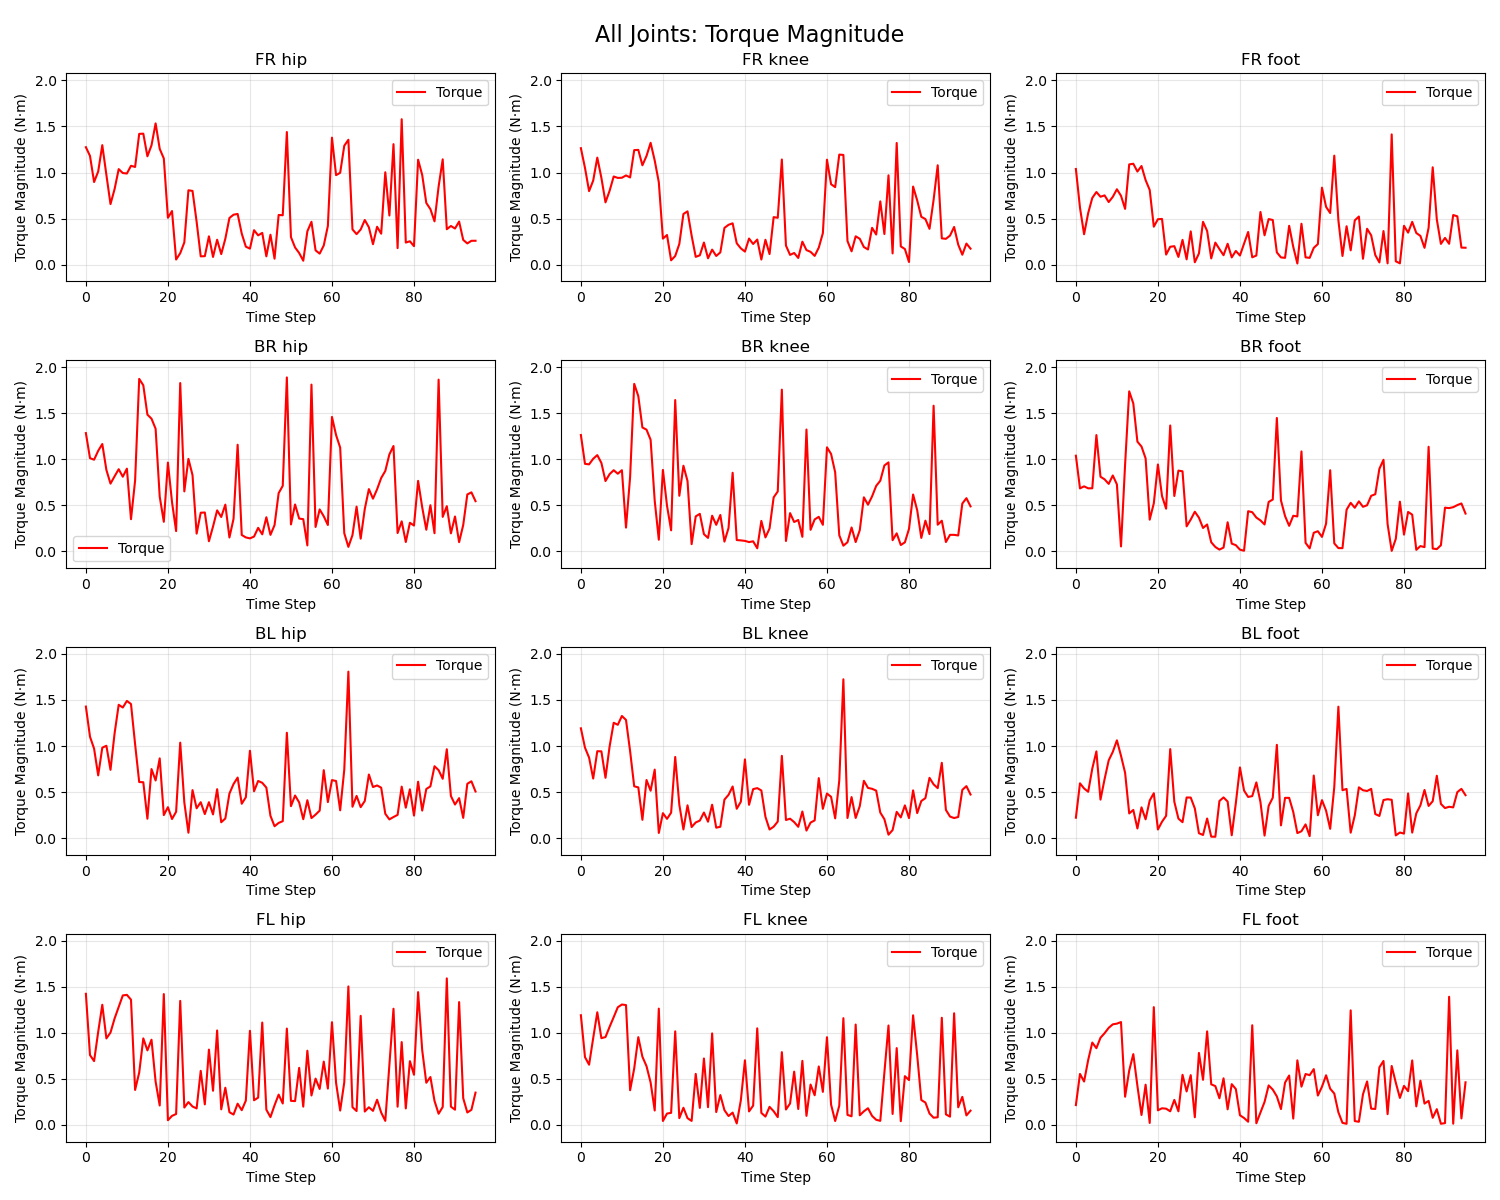

Source data for this figure (header and first rows):
Time_Step, FR_hip_torque, FR_knee_torque, FR_foot_torque, BR_hip_torque, BR_knee_torque, BR_foot_torque, BL_hip_torque, BL_knee_torque, BL_foot_torque, FL_hip_torque, FL_knee_torque, FL_foot_torque
0, 1.275, 1.264, 1.038, 1.284, 1.263, 1.038, 1.428, 1.192, 0.2212, 1.423, 1.19, 0.2146
1, 1.18, 1.05, 0.6179, 1.012, 0.9502, 0.6836, 1.101, 0.9823, 0.5949, 0.7576, 0.7354, 0.5527
2, 0.8966, 0.7977, 0.3293, 0.9952, 0.9446, 0.7059, 0.9714, 0.8737, 0.5389, 0.6921, 0.6532, 0.4703
3, 1.011, 0.9122, 0.5597, 1.092, 1.005, 0.6844, 0.6812, 0.6463, 0.5028, 1.009, 0.9415, 0.7046
4, 1.297, 1.162, 0.724, 1.166, 1.045, 0.6848, 0.9817, 0.9437, 0.7549, 1.304, 1.222, 0.8937
5, 0.9741, 0.9418, 0.7882, 0.8841, 0.9599, 1.263, 1.003, 0.9419, 0.9415, 0.9383, 0.9414, 0.8326
6, 0.6568, 0.6759, 0.7368, 0.7353, 0.7636, 0.8103, 0.7413, 0.655, 0.418, 1.002, 0.9533, 0.9458
7, 0.8203, 0.8013, 0.7514, 0.8152, 0.8385, 0.7819, 1.137, 0.9945, 0.6409, 1.155, 1.064, 0.9953
8, 1.037, 0.9568, 0.6791, 0.892, 0.8811, 0.7324, 1.448, 1.253, 0.8443, 1.281, 1.17, 1.054
9, 0.9943, 0.9415, 0.7358, 0.8104, 0.843, 0.824, 1.418, 1.23, 0.9363, 1.405, 1.277, 1.092
10, 0.9893, 0.9431, 0.8181, 0.898, 0.8812, 0.7271, 1.49, 1.326, 1.062, 1.412, 1.307, 1.099
11, 1.073, 0.9683, 0.7475, 0.3488, 0.2576, 0.05305, 1.456, 1.283, 0.8939, 1.359, 1.301, 1.116
12, 1.06, 0.9468, 0.6048, 0.7682, 0.8065, 0.944, 1.019, 0.9446, 0.7091, 0.379, 0.3758, 0.3053
13, 1.42, 1.243, 1.088, 1.873, 1.819, 1.738, 0.6086, 0.5623, 0.2678, 0.5676, 0.6116, 0.5893
14, 1.422, 1.246, 1.095, 1.803, 1.686, 1.606, 0.6066, 0.5508, 0.3058, 0.939, 0.952, 0.7681
15, 1.176, 1.079, 1.011, 1.485, 1.345, 1.191, 0.2103, 0.1986, 0.1044, 0.8089, 0.7398, 0.4234
16, 1.296, 1.18, 1.071, 1.441, 1.322, 1.138, 0.7497, 0.631, 0.3339, 0.9246, 0.6374, 0.107
17, 1.534, 1.323, 0.9174, 1.332, 1.212, 1.009, 0.6257, 0.5143, 0.2038, 0.4693, 0.4603, 0.436
18, 1.257, 1.131, 0.8102, 0.5939, 0.5496, 0.3442, 0.8657, 0.7436, 0.4087, 0.2101, 0.1557, 0.0204
19, 1.153, 0.8945, 0.4116, 0.3209, 0.1261, 0.5216, 0.2494, 0.0558, 0.4872, 1.42, 1.262, 1.278
20, 0.5084, 0.2819, 0.4929, 0.9641, 0.8845, 0.9433, 0.3356, 0.2705, 0.09321, 0.04992, 0.04172, 0.1576
21, 0.5817, 0.3213, 0.4957, 0.5346, 0.4952, 0.6005, 0.2072, 0.2089, 0.1777, 0.09745, 0.1225, 0.1798
22, 0.0548, 0.04634, 0.1088, 0.2198, 0.228, 0.463, 0.2857, 0.2761, 0.2419, 0.1174, 0.1301, 0.1754
23, 0.1236, 0.09339, 0.1935, 1.828, 1.643, 1.367, 1.037, 0.8813, 0.9665, 1.346, 1.015, 0.1469
24, 0.2408, 0.2239, 0.1998, 0.6511, 0.6035, 0.6009, 0.3879, 0.3622, 0.3951, 0.1877, 0.07246, 0.2708
25, 0.8071, 0.5497, 0.08295, 1.004, 0.9298, 0.8769, 0.05829, 0.09386, 0.2116, 0.2472, 0.1854, 0.1468
26, 0.8001, 0.5783, 0.2683, 0.8278, 0.7636, 0.8694, 0.5209, 0.356, 0.1726, 0.1988, 0.0723, 0.5435
27, 0.4656, 0.3146, 0.05659, 0.1926, 0.07797, 0.2715, 0.3238, 0.1198, 0.441, 0.1782, 0.04256, 0.3626
28, 0.08947, 0.08396, 0.3604, 0.4193, 0.3797, 0.3453, 0.3896, 0.1699, 0.4399, 0.5862, 0.5536, 0.5398
29, 0.09126, 0.1005, 0.02516, 0.4218, 0.407, 0.4302, 0.2608, 0.1899, 0.3218, 0.2222, 0.1839, 0.08226
30, 0.307, 0.2394, 0.1207, 0.1095, 0.1866, 0.3654, 0.3896, 0.2775, 0.05285, 0.8172, 0.7205, 0.7812
31, 0.0827, 0.06837, 0.4644, 0.2694, 0.146, 0.2538, 0.2571, 0.1777, 0.03366, 0.37, 0.1918, 0.489
32, 0.2699, 0.1625, 0.3654, 0.4449, 0.3868, 0.2915, 0.5308, 0.3624, 0.2125, 1.025, 0.993, 1.015
33, 0.1137, 0.09364, 0.06673, 0.373, 0.2878, 0.09857, 0.1719, 0.1128, 0.01553, 0.1683, 0.1388, 0.4397
34, 0.2807, 0.1325, 0.2388, 0.5073, 0.3949, 0.04731, 0.2129, 0.1231, 0.01442, 0.4032, 0.3235, 0.4209
35, 0.5063, 0.3984, 0.1685, 0.1502, 0.1056, 0.01875, 0.484, 0.4176, 0.4028, 0.1369, 0.1595, 0.2884
36, 0.5417, 0.432, 0.1016, 0.3531, 0.2533, 0.04077, 0.587, 0.4697, 0.4416, 0.1116, 0.09545, 0.5049
37, 0.5502, 0.4482, 0.2261, 1.157, 0.8535, 0.3157, 0.6574, 0.5604, 0.3967, 0.2296, 0.1327, 0.1686
38, 0.3368, 0.2315, 0.0779, 0.1776, 0.1225, 0.08361, 0.373, 0.3185, 0.03067, 0.1591, 0.0151, 0.4418
39, 0.1945, 0.176, 0.1482, 0.1511, 0.1188, 0.06686, 0.4433, 0.3947, 0.3802, 0.2636, 0.2666, 0.3887
40, 0.1732, 0.1412, 0.09835, 0.1407, 0.1134, 0.01833, 0.9484, 0.8548, 0.7672, 1.021, 0.7012, 0.104
41, 0.3736, 0.2829, 0.2271, 0.1603, 0.1006, 0.00645, 0.5085, 0.3609, 0.5167, 0.2668, 0.1457, 0.07462
42, 0.3174, 0.2235, 0.3542, 0.2552, 0.109, 0.4358, 0.6205, 0.5319, 0.4466, 0.2956, 0.2089, 0.03352
43, 0.3439, 0.272, 0.07891, 0.1847, 0.03307, 0.4252, 0.6003, 0.5426, 0.456, 1.111, 1.048, 1.082
44, 0.08925, 0.05465, 0.09833, 0.3702, 0.3308, 0.3666, 0.5483, 0.5173, 0.6048, 0.1648, 0.1292, 0.01706
45, 0.3244, 0.2695, 0.5717, 0.1789, 0.1511, 0.3361, 0.2419, 0.2304, 0.3922, 0.08389, 0.08985, 0.1336
46, 0.06403, 0.1141, 0.318, 0.285, 0.2484, 0.2918, 0.1287, 0.09311, 0.02723, 0.2124, 0.1954, 0.2485
47, 0.5389, 0.5155, 0.4943, 0.632, 0.5861, 0.5364, 0.1648, 0.1237, 0.3501, 0.3281, 0.1477, 0.4281
48, 0.5356, 0.5081, 0.4844, 0.7116, 0.6502, 0.5623, 0.1836, 0.1796, 0.4377, 0.2317, 0.0836, 0.3831
49, 1.44, 1.141, 0.1324, 1.889, 1.756, 1.449, 1.144, 0.8933, 1.013, 1.045, 0.7893, 0.3088
50, 0.298, 0.2065, 0.07784, 0.2922, 0.1124, 0.5532, 0.3464, 0.1964, 0.138, 0.2606, 0.1665, 0.171
51, 0.1861, 0.1053, 0.07315, 0.509, 0.4151, 0.3829, 0.4625, 0.2105, 0.4369, 0.2576, 0.2316, 0.4584
52, 0.1257, 0.1259, 0.4212, 0.356, 0.3186, 0.2769, 0.3874, 0.1738, 0.4368, 0.6188, 0.5775, 0.5356
53, 0.0419, 0.07214, 0.1918, 0.3495, 0.3405, 0.3863, 0.2049, 0.1224, 0.2833, 0.1976, 0.1717, 0.06786
54, 0.3613, 0.2487, 0.01141, 0.06428, 0.1579, 0.3788, 0.4113, 0.2887, 0.05422, 0.805, 0.6949, 0.7004
55, 0.4648, 0.1575, 0.4435, 1.811, 1.323, 1.085, 0.2173, 0.08152, 0.07443, 0.319, 0.09769, 0.4146
56, 0.1547, 0.1385, 0.07846, 0.2649, 0.2337, 0.09216, 0.2548, 0.1683, 0.1486, 0.5021, 0.4375, 0.5519
57, 0.119, 0.09443, 0.07301, 0.4554, 0.3464, 0.03212, 0.2984, 0.1922, 0.02097, 0.3896, 0.321, 0.5396
58, 0.2079, 0.1839, 0.1817, 0.3804, 0.3748, 0.2019, 0.7377, 0.6512, 0.6792, 0.6867, 0.6337, 0.6052
59, 0.4199, 0.3414, 0.2226, 0.286, 0.2879, 0.2185, 0.3909, 0.3177, 0.248, 0.3938, 0.358, 0.318
... 36 more rows
